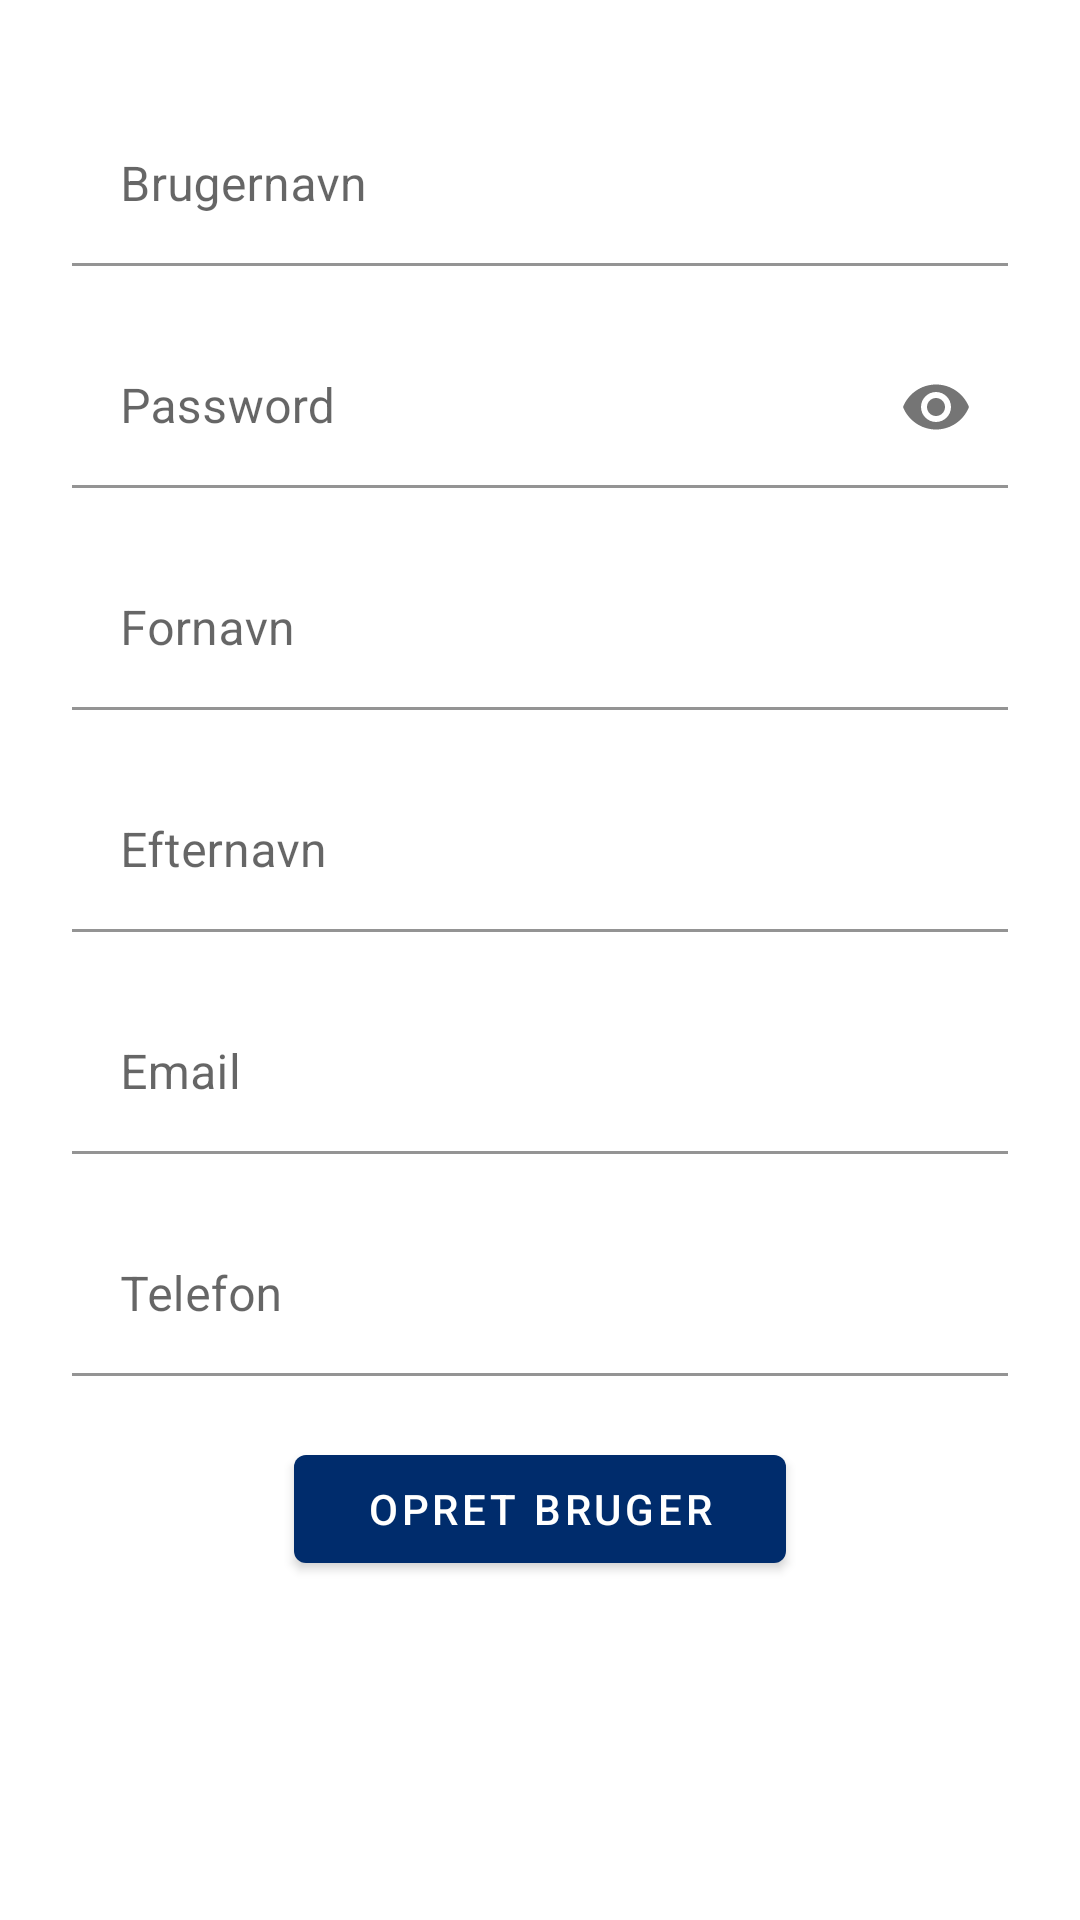

The Android layout XML behind this screen, and the referenced resources:
<!-- AndroidManifest.xml: application theme Theme.GS1 -->
<!-- res/layout/fragment_register.xml -->
<?xml version="1.0" encoding="utf-8"?>
<ScrollView xmlns:android="http://schemas.android.com/apk/res/android"
    xmlns:app="http://schemas.android.com/apk/res-auto"
    android:layout_width="match_parent"
    android:layout_height="match_parent"
    android:background="@drawable/activity_login_gradient">

    <LinearLayout
        android:layout_width="match_parent"
        android:layout_height="wrap_content"
        android:clipChildren="false"
        android:clipToPadding="false"
        android:orientation="vertical"
        android:paddingTop="6dp"
        android:paddingLeft="24dp"
        android:paddingRight="24dp">

        <TextView
            android:id="@+id/activity_start_createnewuser"
            android:layout_width="match_parent"
            android:layout_height="wrap_content"
            android:layout_marginTop="0dp"
            android:layout_marginBottom="10dp"
            android:text="@string/activity_start_createnewuser"
            android:textStyle="bold"
            android:textAlignment="center"
            android:textColor="@color/white" />

        <com.google.android.material.textfield.TextInputLayout
            style="@style/Widget.TipTime.TextInputLayout.Filled"
            android:id="@+id/activity_start_username"
            android:layout_width="match_parent"
            android:layout_height="wrap_content"
            android:hint="@string/activity_start_username"
            app:endIconMode="clear_text"
            app:errorEnabled="true">

            <com.google.android.material.textfield.TextInputEditText
                android:layout_width="match_parent"
                android:layout_height="wrap_content"
                android:inputType="text"
                android:maxLines="1" />
        </com.google.android.material.textfield.TextInputLayout>

        <com.google.android.material.textfield.TextInputLayout
            style="@style/Widget.TipTime.TextInputLayout.Filled"
            android:id="@+id/activity_start_password"
            android:layout_width="match_parent"
            android:layout_height="wrap_content"
            android:hint="@string/activity_start_password"
            app:endIconMode="password_toggle"
            app:errorEnabled="true">

            <com.google.android.material.textfield.TextInputEditText
                android:layout_width="match_parent"
                android:layout_height="wrap_content"
                android:inputType="textPassword" />
        </com.google.android.material.textfield.TextInputLayout>

        <com.google.android.material.textfield.TextInputLayout
            style="@style/Widget.TipTime.TextInputLayout.Filled"
            android:id="@+id/activity_start_firstname"
            android:layout_width="match_parent"
            android:layout_height="wrap_content"
            android:hint="@string/activity_start_firstname"
            app:errorEnabled="true">

            <com.google.android.material.textfield.TextInputEditText
                android:layout_width="match_parent"
                android:layout_height="wrap_content"
                android:inputType="text"
                android:maxLines="1" />
        </com.google.android.material.textfield.TextInputLayout>

        <com.google.android.material.textfield.TextInputLayout
            style="@style/Widget.TipTime.TextInputLayout.Filled"
            android:id="@+id/activity_start_lastname"
            android:layout_width="match_parent"
            android:layout_height="wrap_content"
            android:hint="@string/activity_start_lastname"
            app:errorEnabled="true">

            <com.google.android.material.textfield.TextInputEditText
                android:layout_width="match_parent"
                android:layout_height="wrap_content"
                android:inputType="text"
                android:maxLines="1" />
        </com.google.android.material.textfield.TextInputLayout>

        <com.google.android.material.textfield.TextInputLayout
            style="@style/Widget.TipTime.TextInputLayout.Filled"
            android:id="@+id/activity_start_email"
            android:layout_width="match_parent"
            android:layout_height="wrap_content"
            android:hint="@string/activity_start_email"
            app:errorEnabled="true">

            <com.google.android.material.textfield.TextInputEditText
                android:layout_width="match_parent"
                android:layout_height="wrap_content"
                android:inputType="text"
                android:maxLines="1" />
        </com.google.android.material.textfield.TextInputLayout>

        <com.google.android.material.textfield.TextInputLayout
            style="@style/Widget.TipTime.TextInputLayout.Filled"
            android:id="@+id/activity_start_phone"
            android:layout_width="match_parent"
            android:layout_height="wrap_content"
            android:hint="@string/activity_start_phone"
            app:errorEnabled="true">

            <com.google.android.material.textfield.TextInputEditText
                android:layout_width="match_parent"
                android:layout_height="wrap_content"
                android:inputType="text"
                android:maxLines="1" />
        </com.google.android.material.textfield.TextInputLayout>

        <RelativeLayout
            android:layout_width="match_parent"
            android:layout_height="wrap_content">

            <com.google.android.material.button.MaterialButton
                android:id="@+id/activity_start_createuser"
                android:layout_width="215dp"
                android:layout_height="wrap_content"
                android:layout_alignParentStart="true"
                android:layout_alignParentEnd="true"
                android:layout_marginStart="74dp"
                android:layout_marginEnd="74dp"
                android:text="@string/activity_start_createuser" />

            <TextView
                android:id="@+id/activity_start_alreadyregistrered"
                android:layout_width="match_parent"
                android:layout_height="wrap_content"
                android:layout_below="@+id/activity_start_createuser"
                android:layout_marginTop="0dp"
                android:hint="@string/activity_start_alreadyregistrered"
                android:text="@string/activity_start_alreadyregistrered"
                android:textAlignment="center"
                android:textColor="@color/white" />
        </RelativeLayout>
    </LinearLayout>
</ScrollView>
<!-- resources referenced by this layout -->
<resources>
  <color name="white">#FFFFFFFF</color>
  <string name="activity_start_alreadyregistrered">Har du allerede en bruger? Login</string>
  <string name="activity_start_createnewuser">OPRET NY BRUGER</string>
  <string name="activity_start_createuser">Opret bruger</string>
  <string name="activity_start_email">Email</string>
  <string name="activity_start_firstname">Fornavn</string>
  <string name="activity_start_lastname">Efternavn</string>
  <string name="activity_start_password">Password</string>
  <string name="activity_start_phone">Telefon</string>
  <string name="activity_start_username">Brugernavn</string>
  <style name="Widget.TipTime.TextInputLayout.Filled" parent="Widget.MaterialComponents.TextInputLayout.FilledBox.Dense">
          <item name="boxBackgroundColor">@color/white</item>
      </style>
  <style name="Theme.GS1" parent="Theme.MaterialComponents.DayNight.NoActionBar">
          
          <item name="colorPrimary">@color/GS1Blue</item>
          <item name="colorPrimaryVariant">@color/GS1Link</item>
          <item name="colorOnPrimary">@color/white</item>
          
          <item name="colorSecondary">@color/GS1Orange</item>
          <item name="colorSecondaryVariant">@color/GS1Peach</item>
          <item name="colorOnSecondary">@color/white</item>
          
          <item name="android:statusBarColor" tools:targetApi="l">?attr/colorPrimaryVariant</item>
  
  
          <item name="windowActionModeOverlay">true</item>
          <item name="android:actionModeStyle">@style/Widget.App.ActionMode</item>
          <item name="android:actionModeCloseDrawable">@drawable/fragment_overview_topbar_button_image_stop</item>
          <item name="actionBarTheme">@style/ThemeOverlay.MaterialComponents.Dark.ActionBar</item>
  
      </style>
  <color name="GS1Blue">#002C6C</color>
  <color name="GS1Link">#008DBD</color>
  <color name="GS1Orange">#F26334</color>
  <color name="GS1Peach">#FBB034</color>
  <style name="Widget.App.ActionMode" parent="Widget.AppCompat.ActionMode">
          <item name="android:titleTextStyle">?attr/textAppearanceHeadline6</item>
          <item name="android:subtitleTextStyle">?attr/textAppearanceSubtitle1</item>
          <item name="actionModeBackground">@color/material_grey_900</item>
      </style>
</resources>
